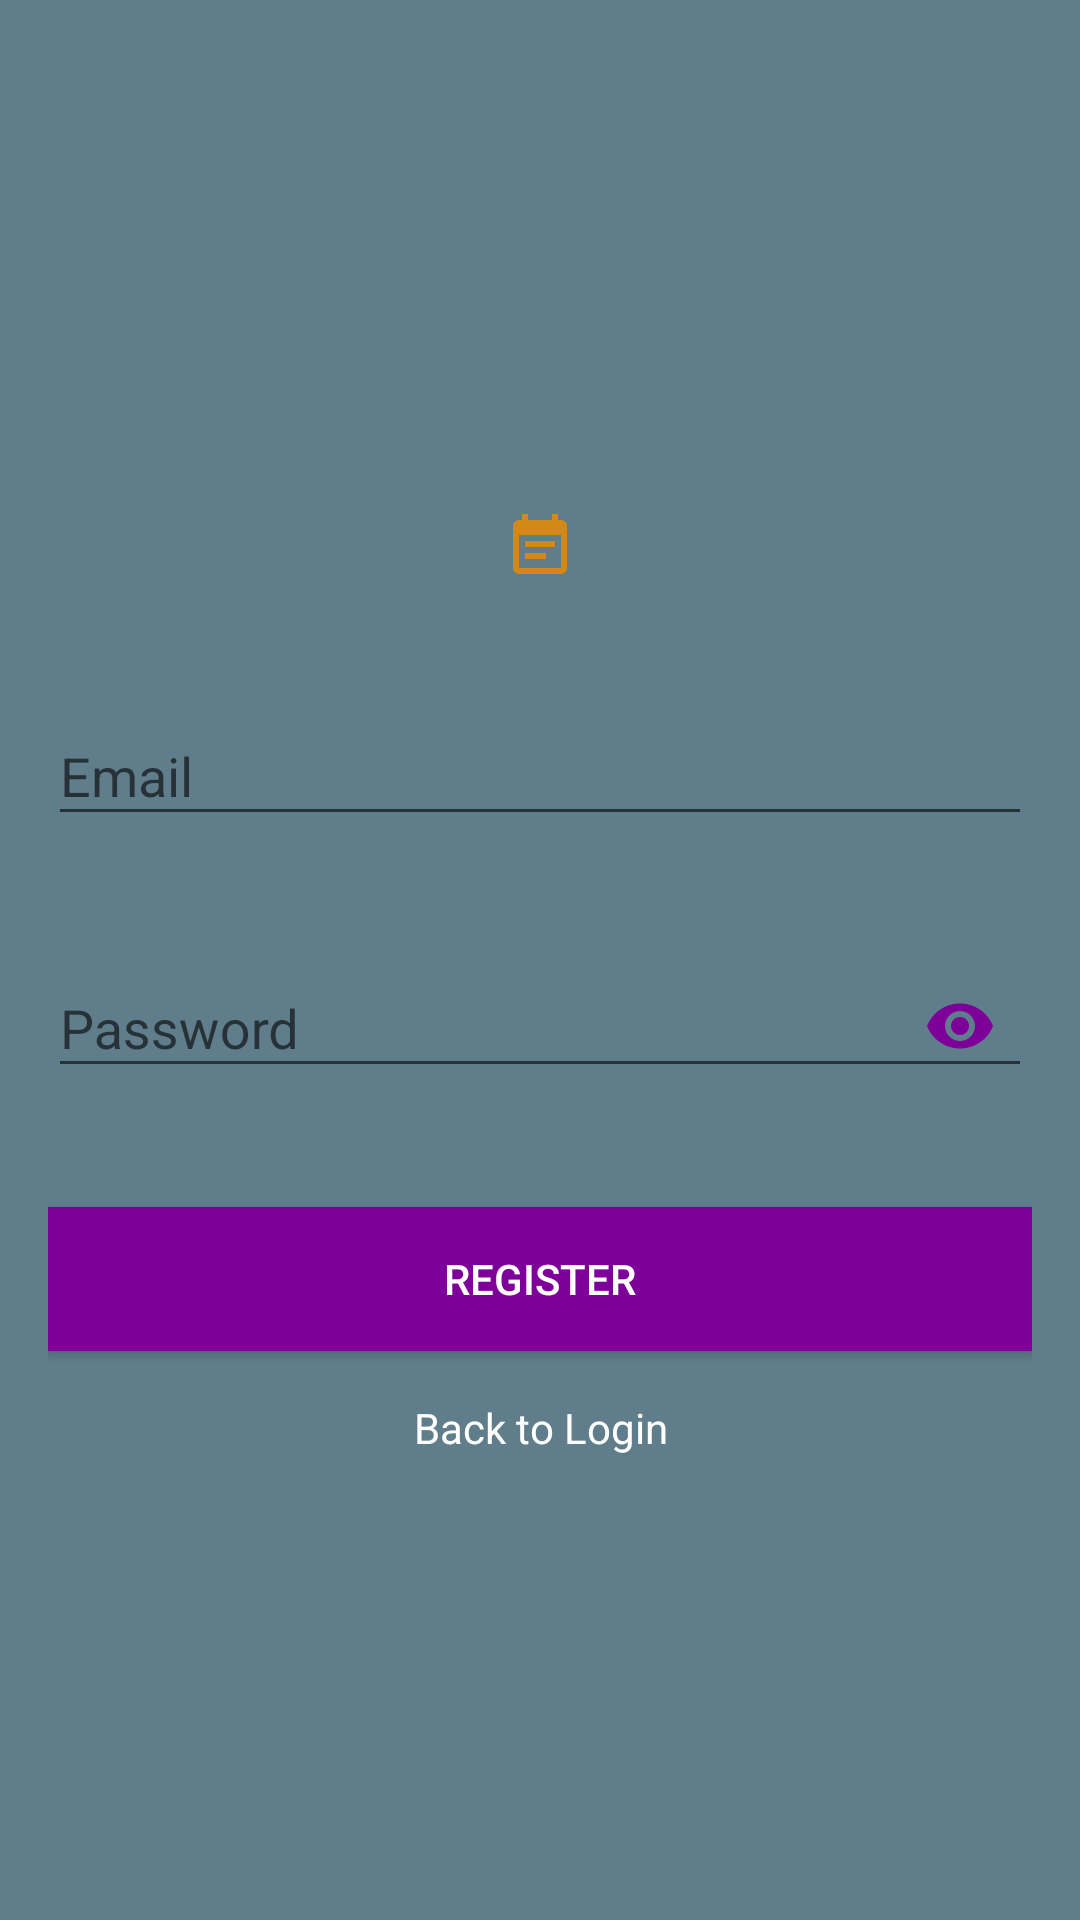

Produce the Android XML layout that renders to this screen, including the resource entries it uses.
<!-- AndroidManifest.xml: activity theme AppTheme.NoActionBar -->
<!-- res/layout/activity_register.xml -->
<?xml version="1.0" encoding="utf-8"?>
<ScrollView xmlns:android="http://schemas.android.com/apk/res/android"
    xmlns:app="http://schemas.android.com/apk/res-auto"
    android:layout_width="match_parent"
    android:layout_height="match_parent"
    android:background="@color/colorPrimary"
    android:fitsSystemWindows="true">

    <LinearLayout
        android:layout_width="match_parent"
        android:layout_height="wrap_content"
        android:layout_gravity="center_vertical"
        android:layout_marginLeft="16dp"
        android:layout_marginRight="16dp"
        android:orientation="vertical">

        <ImageView
            android:id="@+id/imageView"
            android:layout_width="wrap_content"
            android:layout_height="wrap_content"
            android:layout_gravity="center_horizontal"
            android:layout_margin="16dp"
            android:src="@drawable/ic_event_note_black_24dp" />

        <android.support.design.widget.TextInputLayout
            android:id="@+id/textInputLayoutEmail"
            android:layout_width="match_parent"
            android:layout_height="wrap_content"
            android:layout_marginTop="16dp"
            app:errorEnabled="true">

            <android.support.design.widget.TextInputEditText
                android:id="@+id/editTextEmail"
                android:layout_width="match_parent"
                android:layout_height="wrap_content"
                android:hint="@string/email"
                android:inputType="textEmailAddress" />
        </android.support.design.widget.TextInputLayout>

        <android.support.design.widget.TextInputLayout
            android:id="@+id/textInputLayoutPassword"
            android:layout_width="match_parent"
            android:layout_height="wrap_content"
            android:layout_marginTop="8dp"
            app:errorEnabled="true"
            app:passwordToggleEnabled="true"
            app:passwordToggleTint="@color/colorAccent">

            <android.support.design.widget.TextInputEditText
                android:id="@+id/editTextPassword"
                android:layout_width="match_parent"
                android:layout_height="wrap_content"
                android:hint="@string/password"
                android:inputType="textPassword" />
        </android.support.design.widget.TextInputLayout>

        <Button
            android:id="@+id/buttonRegister"
            android:layout_width="match_parent"
            android:layout_height="wrap_content"
            android:textColor="@android:color/white"
            android:layout_gravity="center_horizontal"
            android:layout_marginTop="16dp"
            android:layout_weight="1"
            android:background="@color/colorAccent"
            android:text="@string/register" />

        <TextView
            android:id="@+id/textViewLogin"
            android:layout_width="wrap_content"
            android:layout_height="wrap_content"
            android:layout_gravity="center_horizontal"
            android:layout_marginTop="16dp"
            android:gravity="center"
            android:text="@string/back_to_login"
            android:textColor="@android:color/white" />
    </LinearLayout>
</ScrollView>
<!-- resources referenced by this layout -->
<resources>
  <color name="colorAccent">#7d0099</color>
  <color name="colorPrimary">#607d8b</color>
  <!-- drawable ic_event_note_black_24dp (drawable) -->
  <vector android:height="24dp" android:tint="#D28916"
      android:viewportHeight="24.0" android:viewportWidth="24.0"
      android:width="24dp" xmlns:android="http://schemas.android.com/apk/res/android">
      <path android:fillColor="#FF000000" android:pathData="M17,10L7,10v2h10v-2zM19,3h-1L18,1h-2v2L8,3L8,1L6,1v2L5,3c-1.11,0 -1.99,0.9 -1.99,2L3,19c0,1.1 0.89,2 2,2h14c1.1,0 2,-0.9 2,-2L21,5c0,-1.1 -0.9,-2 -2,-2zM19,19L5,19L5,8h14v11zM14,14L7,14v2h7v-2z"/>
  </vector>
  <string name="back_to_login">Back to Login</string>
  <string name="email">Email</string>
  <string name="password">Password</string>
  <string name="register">Register</string>
  <style name="AppTheme.NoActionBar">
          <item name="windowActionBar">false</item>
          <item name="windowNoTitle">true</item>
      </style>
</resources>
